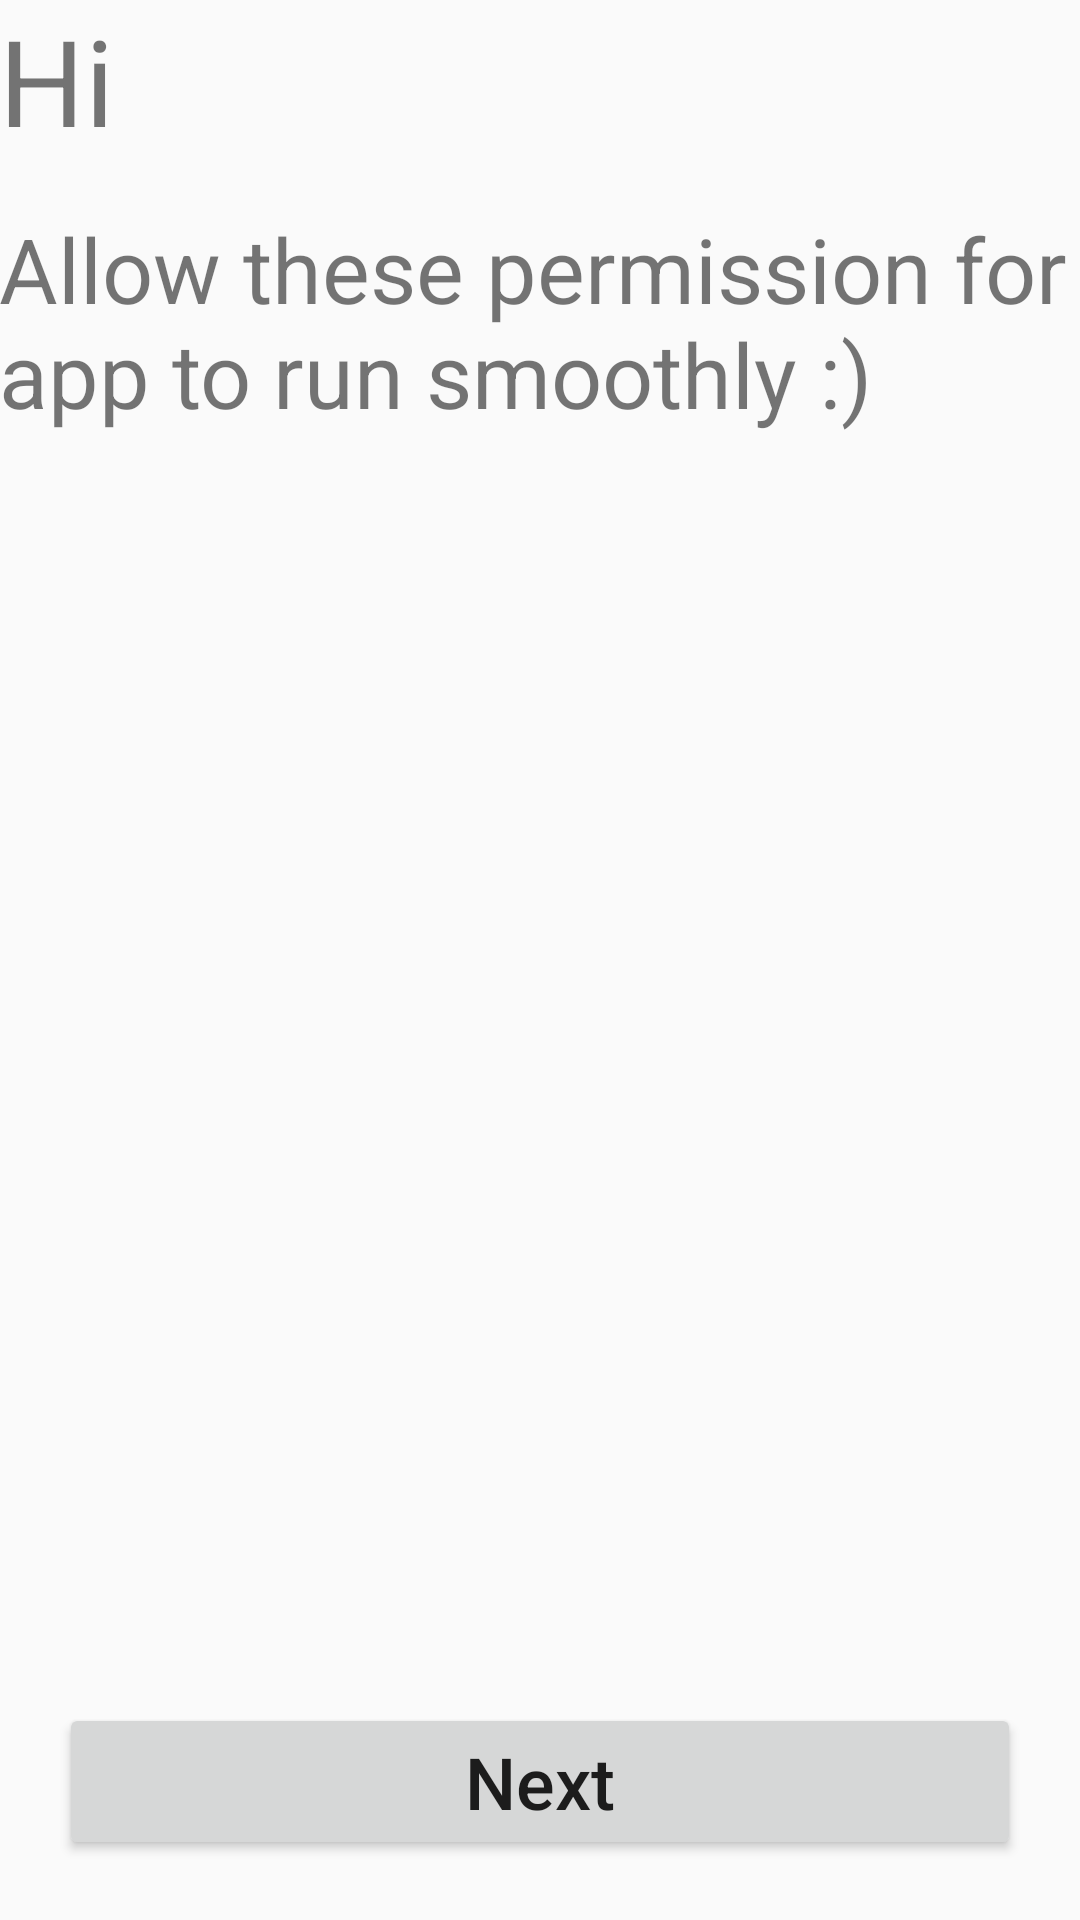

Here is an Android app screen rendered from its layout file. Give the layout XML and the strings, colors and styles it references.
<!-- AndroidManifest.xml: application theme AppTheme -->
<!-- res/layout/fragment_permission.xml -->
<?xml version="1.0" encoding="utf-8"?>
<layout>

    <RelativeLayout xmlns:android="http://schemas.android.com/apk/res/android"
        xmlns:tools="http://schemas.android.com/tools"
        android:layout_width="match_parent"
        android:layout_height="match_parent"
        tools:context=".ui.fragments.permission.PermissionFragment"
        android:padding="@dimen/_16sdp">

        <androidx.appcompat.widget.LinearLayoutCompat
            android:layout_width="match_parent"
            android:layout_height="wrap_content"
            android:orientation="vertical">

            
            <TextView
                android:id="@+id/nameTextView"
                android:layout_width="match_parent"
                android:layout_height="wrap_content"
                android:text="Hi"
                android:textSize="40sp" />

            <TextView
                android:id="@+id/selectLanguageTextView"
                android:layout_width="match_parent"
                android:layout_height="wrap_content"
                android:layout_marginTop="16dp"
                android:text="Allow these permission for app to run smoothly :)"
                android:textSize="30sp" />

        </androidx.appcompat.widget.LinearLayoutCompat>

        <Button
            android:id="@+id/submitButton"
            android:layout_width="match_parent"
            android:layout_height="wrap_content"
            android:layout_alignParentBottom="true"
            android:layout_marginStart="20dp"
            android:layout_marginTop="20dp"
            android:layout_marginEnd="20dp"
            android:layout_marginBottom="20dp"
            android:text="Next"
            android:textAllCaps="false"
            android:textSize="24sp" />

    </RelativeLayout>
</layout>
<!-- resources referenced by this layout -->
<resources>
  <style name="AppTheme" parent="Theme.AppCompat.DayNight">
  
          </style>
</resources>
